Run: headless pygame with SDL's dummy video driver; simulated clock (each Clock.tick advances the game by its frame time, no real sleeping); random seed 0; keys injected as events and as key.get_pressed() state; no mouse input.
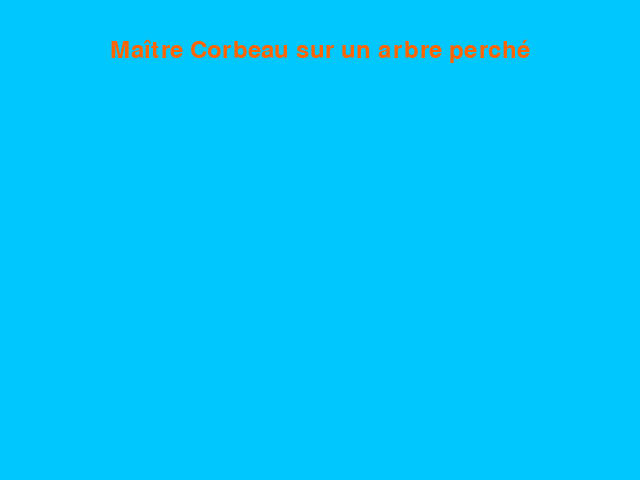
Frame 1 of 4 · flips 1–60 · no input
Frame 2 of 4 · flips 61–180 · tapped SPACE, RETURN · held RIGHT (→), D · screen unchanged from frame 1, image omitted
Frame 3 of 4 · flips 181–300 · held DOWN (↓), S · screen unchanged from frame 2, image omitted
Frame 4 of 4 · flips 301–420 · held LEFT (←), A, UP (↑), W · screen unchanged from frame 3, image omitted

The pygame program that drew these frames:

#! /usr/bin/env python3
# -*- coding: utf-8 -*-

import pygame

pygame.init()
clock = pygame.time.Clock()

CIEL = 0, 200, 255
ORANGE = 255, 100, 0

def main():
    fenetre = pygame.display.set_mode((640, 480))

    loop = True
    while loop:
        background = pygame.Surface(fenetre.get_size())
        background.fill(CIEL)

        # Définition de la police
        bigText = pygame.font.SysFont('freesans', 36)

        # Définition du texte
        # render(text, antialias, rgb color tuple)
        title_text = bigText.render("Maître Corbeau sur un arbre perché",
                                    True, ORANGE)
        # Position: horizontal au centre , vertical = 50
        # Le centre du texte est au centre quelque soit le texte
        # Le texte est inscrit dans un rectangle
        textpos = title_text.get_rect()
        # Placement du texte en x et y
        textpos.centerx = fenetre.get_rect().centerx
        textpos.centery = 50

        # Collage du texte sur le fond
        background.blit(title_text, textpos)

        # Ajout du fond dans la fenêtre
        fenetre.blit(background, (0, 0))

        for event in pygame.event.get():
            if event.type == pygame.QUIT:
                loop = False

        # Actualisation de l'affichage
        pygame.display.flip()
        # 10 fps
        clock.tick(10)

if __name__ == '__main__':
    main()
